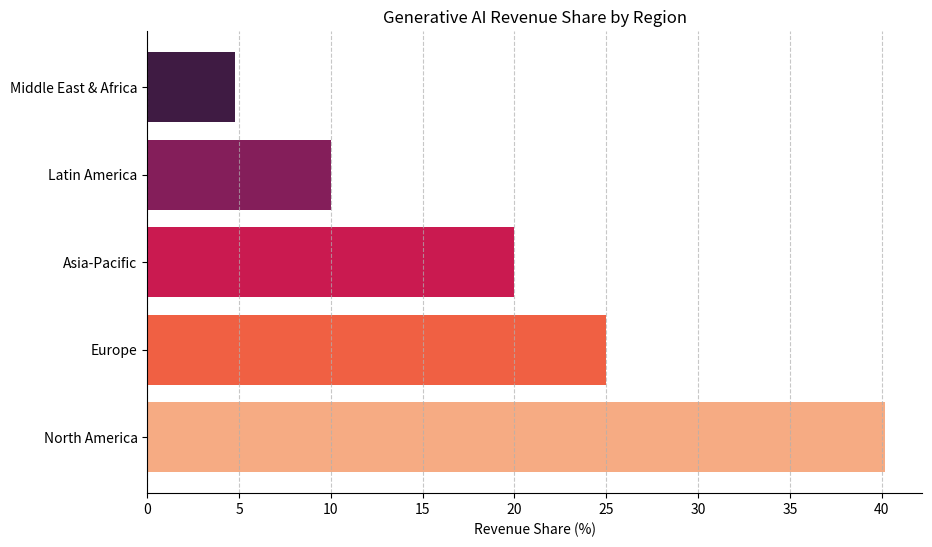

This chart was generated by the following Python code:
import matplotlib.pyplot as plt
import numpy as np
import seaborn as sns

# Data
regions = ['North America', 'Europe', 'Asia-Pacific', 'Latin America', 'Middle East & Africa']
revenue_share = [40.2, 25.0, 20.0, 10.0, 4.8]

# Set the color palette
sns.set_palette('rocket_r')

# Create the bar plot
plt.figure(figsize=(10, 6))
plt.barh(regions, revenue_share, color=sns.color_palette('rocket_r', len(regions)))

# Add labels and title
plt.xlabel('Revenue Share (%)')
plt.title('Generative AI Revenue Share by Region')

# Despine and add gridlines
sns.despine()
plt.grid(True, axis='x', linestyle='--', alpha=0.7)

# Show the plot
plt.show()